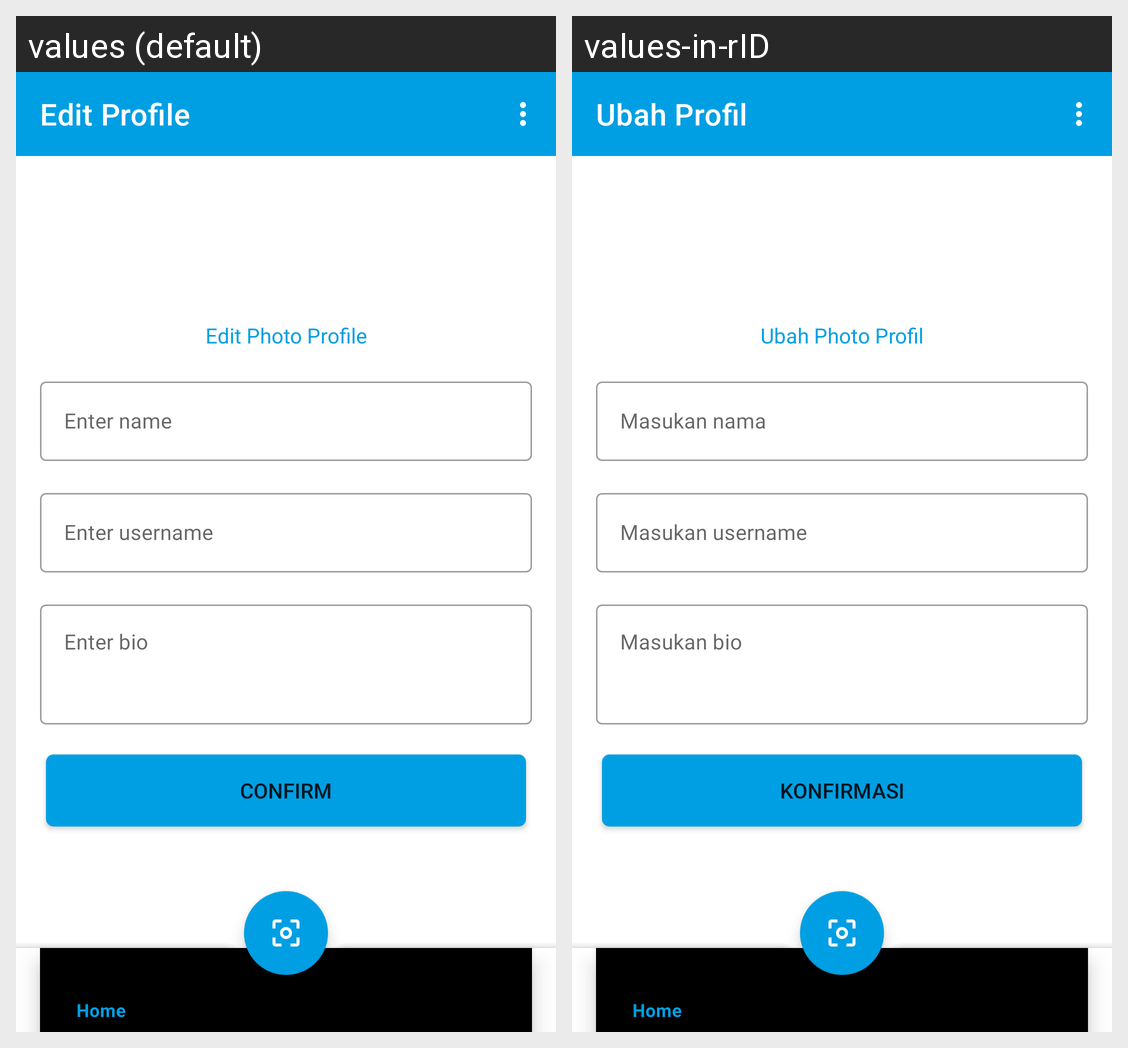

Translations of the strings shown on this Android screen, per locale in the grid:
Android screen res/layout/fragment_edit_profile.xml rendered under 2 locales, left to right: values (default), values-in-rID. Device: Nexus 5 (rendered at 1080×1920; each locale shown at half size, 540×960, under a caption strip naming it); theme Theme.CatPedigreeBase.
Strings drawn on this screen, with the default value and each locale's value (text and hints the layout hard-codes, and strings that could not be matched under every locale, appear in the picture but are not listed):

btn_edt_profile
  values: Edit Profile
  values-in-rID: Ubah Profil

btn_edt_photo_profile
  values: Edit Photo Profile
  values-in-rID: Ubah Photo Profil

enter_name
  values: Enter name
  values-in-rID: Masukan nama

enter_username
  values: Enter username
  values-in-rID: Masukan username

enter_bio
  values: Enter bio
  values-in-rID: Masukan bio

confirm
  values: Confirm
  values-in-rID: Konfirmasi
